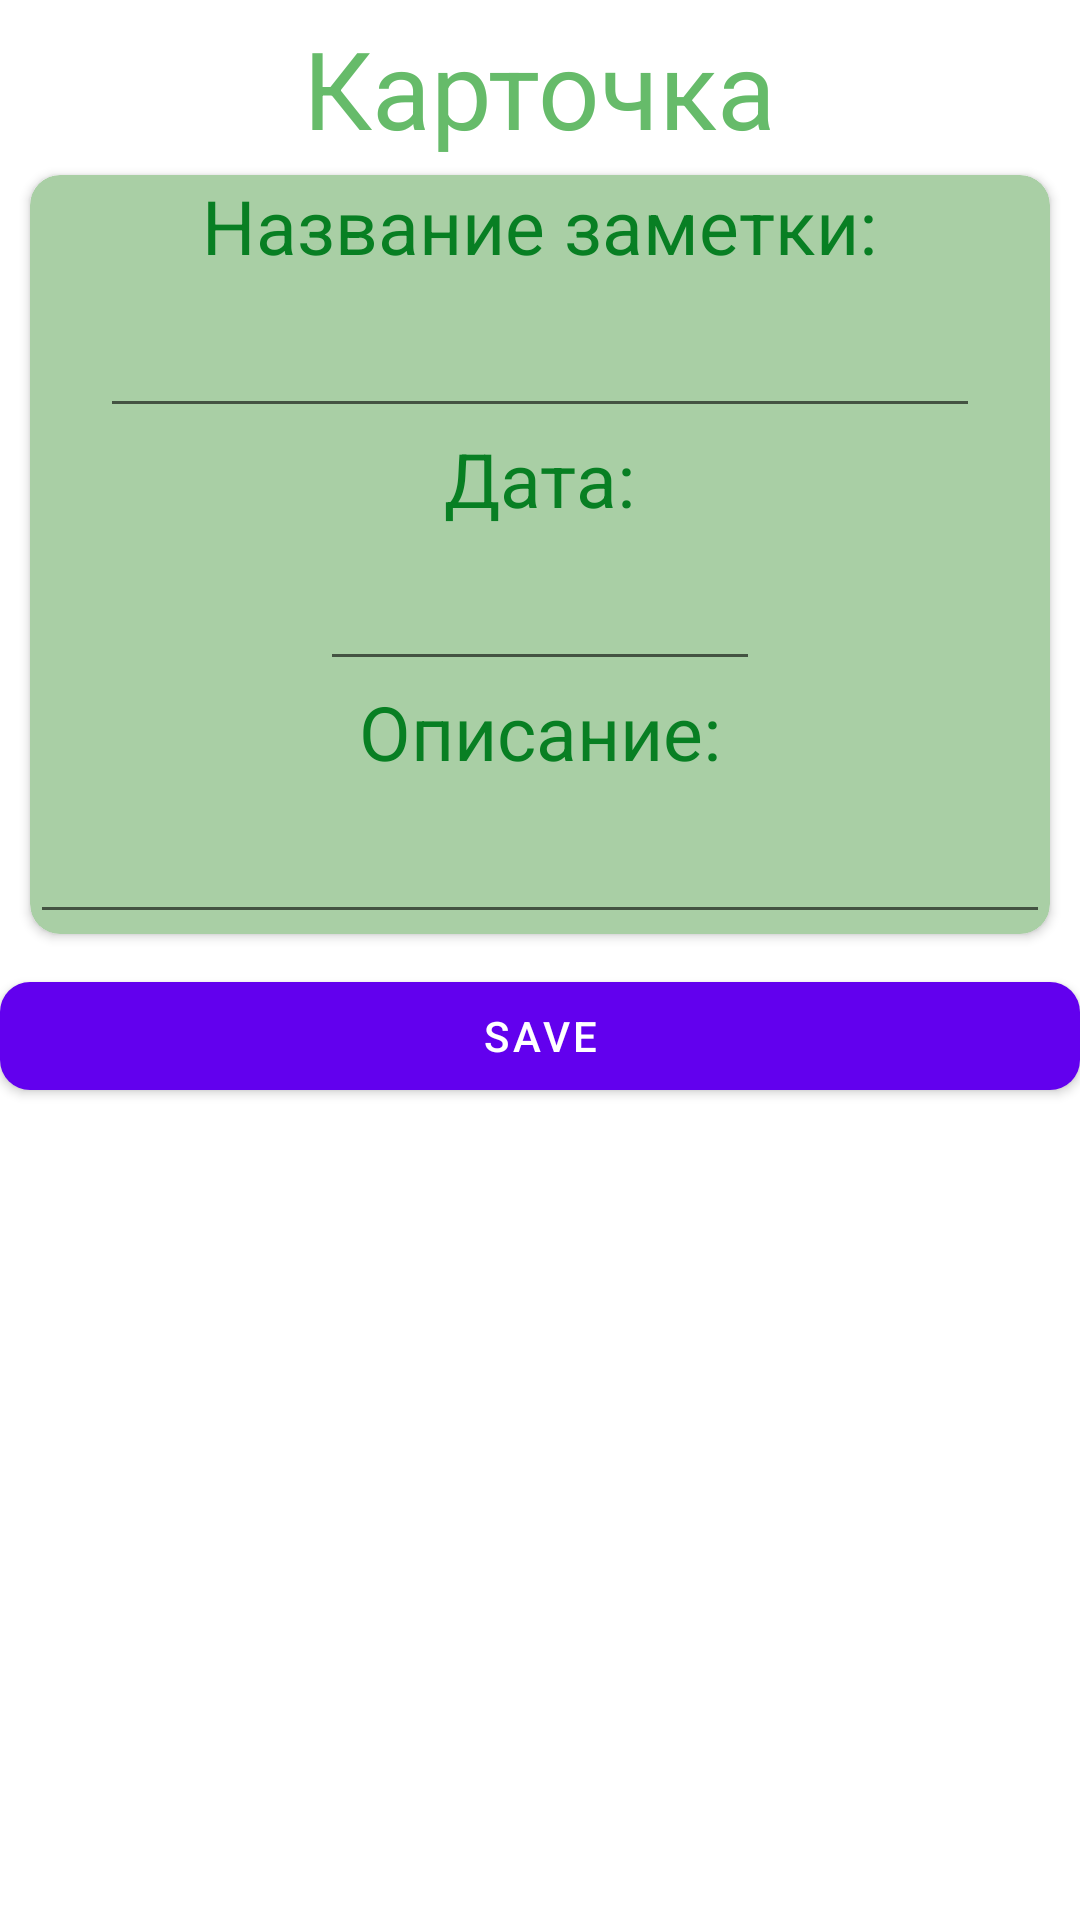

Produce the Android XML layout that renders to this screen, including the resource entries it uses.
<!-- AndroidManifest.xml: fallback theme Theme.MaterialComponents.DayNight.NoActionBar -->
<!-- res/layout/activity_edit_note.xml -->
<?xml version="1.0" encoding="utf-8"?>
<androidx.core.widget.NestedScrollView
    android:layout_width="match_parent"
    xmlns:android="http://schemas.android.com/apk/res/android"
    xmlns:app="http://schemas.android.com/apk/res-auto"
    xmlns:tools="http://schemas.android.com/tools"
    tools:context=".java.EditNoteActivity"
    android:layout_height="match_parent">
<LinearLayout
    android:layout_width="match_parent"
    android:layout_height="match_parent"
    android:orientation="vertical"
    >
    <TextView
        style="@style/title_style_edit"
        />
    <androidx.cardview.widget.CardView
        android:id="@+id/card_view"
        style="@style/card_style"
        >
        <LinearLayout
            android:layout_width="match_parent"
            android:layout_height="wrap_content"
            android:orientation="vertical">
            <TextView
                style="@style/card_item_style.edit_item"
                android:text="@string/country"/>
        <EditText
            android:id="@+id/edit_country"
            style="@style/edit_text_card"
            />
            <TextView
                style="@style/card_item_style.edit_item"
                android:text="@string/capital"/>
        <EditText
            android:id="@+id/edit_capital"
            android:inputType="date"
            android:ems="5"
            style="@style/edit_text_card"
            />
            <TextView
            style="@style/card_item_style.edit_item"
                android:text="@string/population"/>
        <EditText
            android:id="@+id/edit_population"
            style="@style/edit_text_card"
            android:ems="20"
            />
        </LinearLayout>
    </androidx.cardview.widget.CardView>
    <LinearLayout
        android:layout_width="match_parent"
        android:layout_marginTop="@dimen/margin_card_view"
        android:layout_height="wrap_content">
        <com.google.android.material.button.MaterialButton
            android:id="@+id/save_edit_note"
            style="@style/btn_save_edit"
         />
    </LinearLayout>
</LinearLayout>
</androidx.core.widget.NestedScrollView>
<!-- resources referenced by this layout -->
<resources>
  <dimen name="margin_card_view">10dp</dimen>
  <string name="capital">Дата:</string>
  <string name="country">Название заметки:</string>
  <string name="population">Описание:</string>
  <style name="btn_save_edit">
          <item name="android:layout_width">match_parent</item>
          <item name="android:layout_height">wrap_content</item>
          <item name="android:textSize">@dimen/btn_save_edit</item>
          <item name="android:layout_margin">@dimen/margin_btn_save</item>
          <item name="android:text">@string/btn_sava</item>
          <item name="cornerRadius">@dimen/radius_card_view</item>
      </style>
  <style name="card_item_style.edit_item">
          <item name="android:layout_gravity">center</item>
          <item name="android:textSize">@dimen/card_text_size_item_edit</item>
      </style>
  <style name="card_style">
          <item name="android:layout_width">match_parent</item>
          <item name="android:layout_height">wrap_content</item>
          <item name="android:background">?selectableItemBackground</item>
          <item name="android:focusable">true</item>
          <item name="android:clickable">true</item>
          <item name="android:layout_marginLeft">@dimen/margin_card_view</item>
          <item name="android:layout_marginRight">@dimen/margin_card_view</item>
          <item name="android:backgroundTint">@color/back_card_view</item>
          <item name="cardCornerRadius">@dimen/radius_card_view</item>
      </style>
  <style name="edit_text_card">
          <item name="android:layout_width">wrap_content</item>
          <item name="android:layout_height">wrap_content</item>
          <item name="android:layout_gravity">center</item>
          <item name="android:textColor">@color/card_item_color</item>
          <item name="android:textSize">@dimen/card_text_size_item_edit</item>
          <item name="android:ems">10</item>
      </style>
  <style name="title_style_edit">
          <item name="android:layout_width">wrap_content</item>
          <item name="android:layout_height">wrap_content</item>
          <item name="android:text">@string/card</item>
          <item name="android:layout_margin">@dimen/margin_title</item>
          <item name="android:textColor">@color/teal_200</item>
          <item name="android:layout_gravity">center</item>
          <item name="android:textSize">@dimen/title_text_size_edit</item>
      </style>
  <dimen name="btn_save_edit">15sp</dimen>
  <dimen name="margin_btn_save">@dimen/margin_btn_save_land</dimen>
  <string name="btn_sava">Save</string>
  <dimen name="radius_card_view">10dp</dimen>
  <dimen name="card_text_size_item_edit">25sp</dimen>
  <color name="back_card_view">#A9CFA5</color>
  <color name="card_item_color">#087f23</color>
  <string name="card">Карточка</string>
  <dimen name="margin_title">5dp</dimen>
  <color name="teal_200">#66bb6a</color>
  <dimen name="title_text_size_edit">36sp</dimen>
  <dimen name="margin_btn_save_land">10dp</dimen>
</resources>
